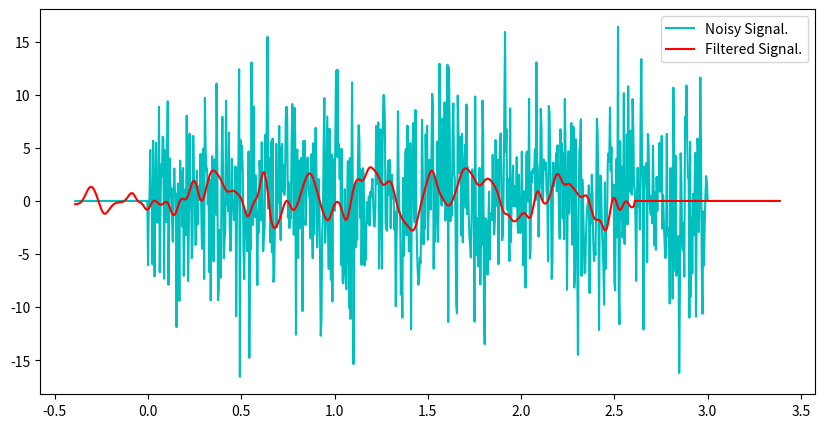

This chart was generated by the following Python code:
import numpy as np
import matplotlib.pyplot as plt

# Create a signal...
srate = 256 # Hz sampling rate
t = np.arange(0,3,1/srate)
# Printing all numbers from 1 to 2 in steps of 0.1
# print(np.arange(1, 2, 0.1))
# Output: 
# [1.  1.1 1.2 1.3 1.4 1.5 1.6 1.7 1.8 1.9]
# If you try it with the range() function, you get a TypeError.
pnts = len(t) #The len() function returns the number of items in an object.

x = np.sin(2*np.pi*2*t) # creating a sinusoidal signal

# The numpy.random.randn() function creates an array of 
# specified shape and fills it with random values 
noise = 5*np.random.randn(pnts) #creating noise
NoisySignal = x+noise #creating noisy signal 

# Generating Gaussian Kernel/Filter..
N = 100
fwhm = 50  # ms # full-width half-maximum
Gtime = 1000*np.arange(-N,N)/srate
Gfilter = np.exp( -(4*np.log(2)*Gtime**2)/fwhm**2  ) # gaussian filter main function
# gaussian mean filter
Gfilter = Gfilter/np.sum(Gfilter)  # Normalizing the Gaussian Filter.

# Plotting Gaussian Filter.
# plt.figure(figsize=(8,5))
# plt.plot(Gtime, Gfilter, 'm', linewidth=3, label='Gaussian Filter')
# plt.legend(fontsize=10)
# plt.show()

# Zero Padding...to avoid edge effect.
signal_for_filter = np.concatenate((np.zeros(N), NoisySignal, np.zeros(N)), axis=0   )
K = len(NoisySignal)
timeindex = np.concatenate( (np.arange(-N,0), np.arange(0,K), np.arange(K,K+N)), axis=0 )
time_4_filter = timeindex/srate

print(len(timeindex))
print(len(signal_for_filter))

# Initialize the filtered signal..
Gaussian_filtered_signal = np.zeros(signal_for_filter.shape[0])
 
# Applying Gaussian Filter...
for i in range(0, NoisySignal.shape[0]):
  Gaussian_filtered_signal[i] = np.sum(signal_for_filter[i:2*N+i]*Gfilter)

#Plotting Filtered Signal...
plt.figure(figsize=(10,5))

plt.plot(time_4_filter, signal_for_filter, 'c-', label='Noisy Signal.')
plt.plot(time_4_filter, Gaussian_filtered_signal, 'r-', label='Filtered Signal.')

plt.legend(fontsize=10)
plt.show()